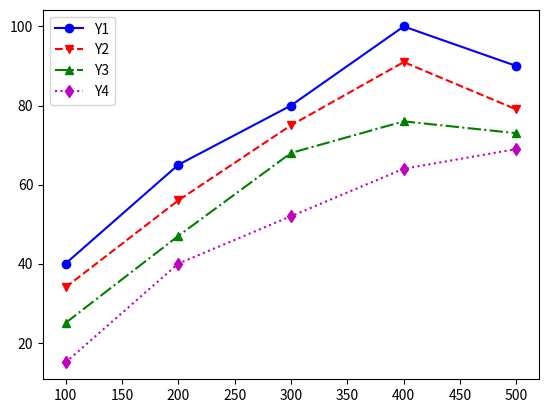

Source code (Python):
import matplotlib.pyplot as plt
X = [100, 200, 300, 400, 500]
Y1 = [40, 65, 80, 100, 90]
Y2 = [34, 56, 75, 91, 79]
Y3 = [25, 47, 68, 76, 73]
Y4 = [15, 40, 52, 64, 69]
plt.plot(X, Y1, marker="o", color="blue", linestyle="-", label="Y1")
plt.plot(X, Y2, marker="v", color="red", linestyle="--", label="Y2")
plt.plot(X, Y3, marker="^", color="green", linestyle="-.", label="Y3")
plt.plot(X, Y4, marker="d", color="m", linestyle=":", label="Y4")
plt.legend(loc = "upper left")
plt.show()
